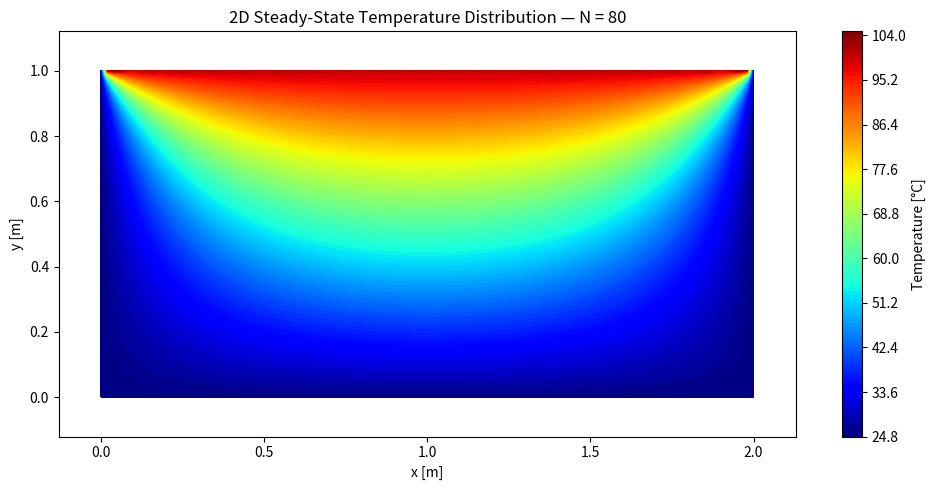

This figure's Python source:
# -*- coding: utf-8 -*-
"""
Created on Sat Sep 12 08:07:37 2026

@author: ER
"""
#Let's import some modules first
import sympy as sp
import numpy as np
import matplotlib.pyplot as plt

#%% Second, define plate dimensions and temperature values of its boundaries
L_plate=2 #m
W_plate=1 #m


T_left=25 #degC
T_right=T_left; T_bottom=T_left
T_top=100 #degC

if not (L_plate>0 and W_plate>0):
    raise ValueError ("Plate dimensions must be positive")

# '''
# Can you put here a raise ValueError condition if T_left!=T_bottom!=T_right?
# '''

#%% Declare the symbolic variables
x, y, L, W= sp.symbols("x y L W",positive=True,real=True)

pi=sp.pi

T1,T2=sp.symbols("T1 T2", real=True)

N=sp.symbols("N",integer=True, positive=True)
k=sp.symbols("k",integer=True, nonnegative=True)
n=sp.symbols("n", integer=True, odd=True)


# n=2*k+1 #this is to make odd Fourier index, e.g., k=0,1,2,... > n=1,3,5,...
n_relation=sp.Eq(n,2*k+1)

print("\nRelation between n and k:\n")
sp.pprint(n_relation)  #pprint stands for pretty print
#%% Defining theta term

inside_sum=1/n*(sp.sin(n*pi*x/L))*sp.sinh(n*pi*y/L)/sp.sinh(n*pi*W/L)

#Let's check we type things correct
print("\n\nTerm inside the summation:\n")
sp.pprint(inside_sum)

#%% Replace n by 2*k + 1 to generate only odd terms
odd_term = inside_sum.subs(n, 2*k + 1)

print("\nTerm after applying n = 2*k + 1:\n")
sp.pprint(odd_term)

#%% Construct the finite summation
theta_sum = sp.Sum(odd_term, (k, 0, N - 1))

print("\nFinite summation using N odd terms:\n")
sp.pprint(theta_sum)

#%% Construct T(x,y) using N odd terms
T_xy = T1 + (T2 - T1)*(4/pi)*theta_sum

print("\nTemperature expression, T(x,y):\n")
sp.pprint(T_xy)

#%% Substitute the plate dimensions and boundary temperatures
T_xy_plate = T_xy.subs({
    T1: T_left,
    T2: T_top,
    L: L_plate,
    W: W_plate
})

print("\nTemperature expression for the specified plate:\n")
sp.pprint(T_xy_plate)

#%% Use the first N odd terms
no_terms=80
T_xy_N = T_xy_plate.subs(N, no_terms).doit()

print(f"\nTemperature expression using {no_terms} odd terms:\n")
sp.pprint(T_xy_N)

#%% Evaluate temperature at one point
T_at_point = T_xy_N.subs({
    x: 0.8,
    y: 0.4
}).evalf()

print(f"\nTemperature at (x,y) using {no_terms} terms = (0.8,0.4) m:\n")
sp.pprint(T_at_point)

#%% Convert the symbolic expression to a numerical function
T_function = sp.lambdify( 
    (x, y),
    T_xy_N,
    modules="numpy"
)

'''
Note that lambdify converts symbolic expressions into highly efficient 
numerical functions that can be evaluated rapidly using external libraries,
e.g., NumPy or SciPy. 
The function takes three primary arguments:lambdify(variables, expression, modules)
'''

print("\nThe numerical temperature function is ready.")

# Verify it at the selected point
print("\nTemperature from the numerical function:")
print(T_function(0.8, 0.4))

#%% Create the coordinate grid
Nx = 101
Ny = 101

x_values = np.linspace(0, L_plate, Nx)
y_values = np.linspace(0, W_plate, Ny)

X, Y = np.meshgrid(x_values, y_values)

print("\nGrid dimensions:")
print("X shape =", X.shape)
print("Y shape =", Y.shape)

#%% Evaluate the temperature across the plate
T_grid = T_function(X, Y)

print("\nTemperature-grid dimensions:")
print("T_grid shape =", T_grid.shape)

print("\nMinimum calculated temperature:")
print(np.min(T_grid))

print("\nMaximum calculated temperature:")
print(np.max(T_grid))

#%% Plot the temperature distribution
plt.figure(figsize=(10, 5))

temperature_plot = plt.contourf(
    X,
    Y,
    T_grid,
    levels=100,
    cmap="jet"
)

plt.colorbar(
    temperature_plot,
    label="Temperature [°C]"
)

plt.xlabel("x [m]")
plt.ylabel("y [m]")
plt.title(f"2D Steady-State Temperature Distribution — N = {no_terms}")

plt.axis("equal")
plt.xlim(0, L_plate)
plt.ylim(0, W_plate)

plt.tight_layout()
plt.show()
